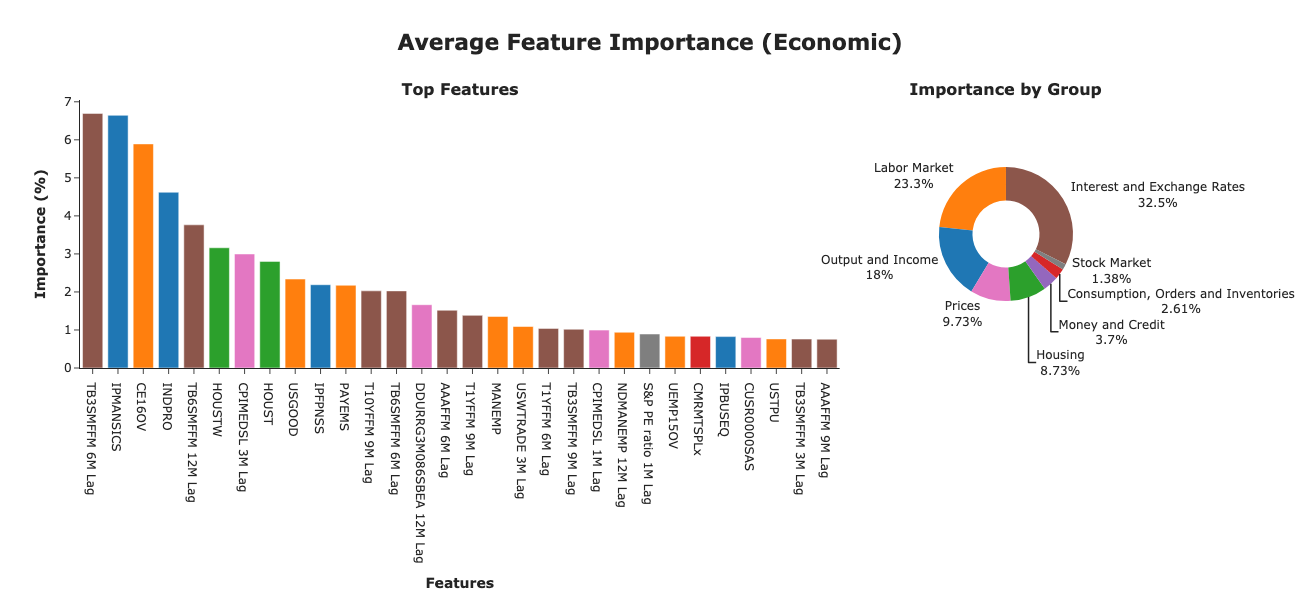

The file beside this chart, header and first rows:
Date, Regime, Pred_Prob, RPI, W875RX1, DPCERA3M086SBEA, CMRMTSPLx, RETAILx, INDPRO, IPFPNSS, IPFINAL, IPCONGD, IPDCONGD, IPNCONGD, IPBUSEQ, IPMAT, IPDMAT, IPNMAT, IPMANSICS, IPB51222S, IPFUELS, CUMFNS, HWI, HWIURATIO
1973-02-01, 0, 0.005473, 0.0, 0.005615, 0.0, 0.0, 0.0, 0.02312, 0.0, 0.0, 0.0, 0.0, 0.0, 0.0, 0.0, 0.0, 0.0, 0.05269, 0.0, 0.0, 0.0, 0.0, 0.0
1973-03-01, 0, 0.004859, 0.0, 0.006324, 0.0, 0.0, 0.0, 0.01976, 0.0, 0.0, 0.0, 0.0, 0.0, 0.0, 0.0, 0.0, 0.0, 0.03938, 0.0, 0.0, 0.0, 0.0, 0.0
1973-04-01, 0, 0.003433, 0.007332, 0.005592, 0.0, 0.0, 0.0, 0.01305, 0.04704, 0.0, 0.0, 0.0, 0.0, 0.0, 0.0, 0.0, 0.0, 0.0, 0.0, 0.0, 0.0, 0.0, 0.0
1973-05-01, 0, 0.003515, 0.0, 0.0, 0.0, 0.0, 0.0, 0.0, 0.0, 0.0, 0.0, 0.0, 0.0, 0.0, 0.0, 0.0, 0.0, 0.0, 0.0, 0.0, 0.0, 0.0, 0.0
1973-06-01, 0, 0.006988, 0.006912, 0.0, 0.0, 0.0, 0.0, 0.0, 0.0, 0.0, 0.0, 0.0, 0.0, 0.0, 0.0, 0.0, 0.0, 0.0, 0.0, 0.0, 0.0, 0.0, 0.0
1973-07-01, 0, 0.006379, 0.0, 0.0, 0.0, 0.0, 0.0, 0.0, 0.0, 0.0, 0.0, 0.0, 0.0, 0.0, 0.0, 0.0, 0.0, 0.0, 0.0, 0.0, 0.0, 0.0, 0.0
1973-08-01, 0, 0.005208, 0.0, 0.0, 0.01027, 0.0, 0.0, 0.0, 0.0, 0.0, 0.0, 0.0, 0.0, 0.0, 0.0, 0.0, 0.0, 0.0, 0.0, 0.0, 0.0, 0.0, 0.0
1973-09-01, 0, 0.003053, 0.0, 0.0, 0.0, 0.0, 0.0, 0.0, 0.0, 0.0, 0.0, 0.0, 0.0, 0.0, 0.0, 0.0, 0.0, 0.0, 0.0, 0.0, 0.0, 0.0, 0.0
1973-10-01, 0, 0.02483, 0.0, 0.0, 0.0, 0.0, 0.0, 0.0, 0.0, 0.0, 0.0, 0.0, 0.0, 0.0, 0.0, 0.0, 0.0, 0.0, 0.0, 0.0, 0.0, 0.0, 0.0
1973-11-01, 0, 0.03177, 0.0, 0.0, 0.0, 0.0, 0.0, 0.0, 0.0, 0.0, 0.0, 0.0, 0.0, 0.0, 0.0, 0.0, 0.0, 0.0, 0.0, 0.0, 0.0, 0.0, 0.00681
1973-12-01, 1, 0.2301, 0.0, 0.0, 0.0, 0.0, 0.0, 0.0, 0.0, 0.0, 0.0, 0.0, 0.0, 0.0, 0.0, 0.0, 0.0, 0.0, 0.0, 0.0, 0.0, 0.0, 0.0
1974-01-01, 1, 0.2488, 0.0, 0.0, 0.0, 0.0, 0.0, 0.0, 0.0, 0.0, 0.0, 0.0, 0.0, 0.0, 0.0, 0.0, 0.0, 0.0, 0.0, 0.0, 0.0, 0.0, 0.01293
1974-02-01, 1, 0.8192, 0.0, 0.0, 0.0, 0.0, 0.0, 0.0, 0.0, 0.0, 0.0, 0.0, 0.0, 0.0, 0.0, 0.0, 0.0, 0.0, 0.0, 0.0, 0.0, 0.0, 0.03592
1974-03-01, 1, 0.8886, 0.0, 0.0, 0.0, 0.0, 0.0, 0.0, 0.0, 0.0, 0.0, 0.0, 0.0, 0.0, 0.0, 0.0, 0.0, 0.0, 0.0, 0.0, 0.0, 0.0, 0.01704
1974-04-01, 1, 0.8574, 0.0, 0.0, 0.0, 0.0, 0.0, 0.0, 0.0, 0.0, 0.0, 0.0, 0.0, 0.0, 0.0, 0.0, 0.0, 0.0, 0.0, 0.0, 0.0, 0.0, 0.0223
1974-05-01, 1, 0.8435, 0.0, 0.0, 0.0, 0.0, 0.0, 0.0, 0.0, 0.0, 0.0, 0.0, 0.0, 0.0, 0.0, 0.0, 0.0, 0.0, 0.0, 0.0, 0.0, 0.0, 0.01405
1974-06-01, 1, 0.9282, 0.0, 0.0, 0.0, 0.0, 0.0, 0.0, 0.0, 0.0, 0.0, 0.0, 0.0, 0.0, 0.0, 0.0, 0.0, 0.0, 0.0, 0.0, 0.0, 0.0, 0.01387
1974-07-01, 1, 0.9251, 0.0, 0.0, 0.0, 0.0, 0.0, 0.0, 0.0, 0.0, 0.0, 0.0, 0.0, 0.0, 0.0, 0.0, 0.0, 0.0, 0.0, 0.0, 0.0, 0.0, 0.01629
1974-08-01, 1, 0.9543, 0.0, 0.0, 0.0, 0.0, 0.0, 0.0, 0.0, 0.0, 0.0, 0.0, 0.0, 0.0, 0.0, 0.0, 0.0, 0.0, 0.0, 0.0, 0.0, 0.0, 0.01638
1974-09-01, 1, 0.9396, 0.0, 0.0, 0.0, 0.0, 0.0, 0.0, 0.0, 0.0, 0.0, 0.0, 0.0, 0.0, 0.0, 0.0, 0.0, 0.0, 0.0, 0.0, 0.0, 0.0, 0.01972
1974-10-01, 1, 0.9599, 0.0, 0.0, 0.0, 0.0, 0.0, 0.0, 0.0, 0.0, 0.0, 0.0, 0.0, 0.0, 0.0, 0.0, 0.0, 0.0, 0.0, 0.0, 0.0, 0.0, 0.0
1974-11-01, 1, 0.9735, 0.0, 0.0, 0.0, 0.0, 0.0, 0.0, 0.0, 0.0, 0.0, 0.0, 0.0, 0.0, 0.0, 0.0, 0.0, 0.0, 0.0, 0.0, 0.0, 0.0, 0.0
1974-12-01, 1, 0.9731, 0.0, 0.0, 0.0, 0.0, 0.0, 0.0, 0.0, 0.0, 0.0, 0.0, 0.0, 0.0, 0.0, 0.0, 0.0, 0.0, 0.0, 0.0, 0.0, 0.0, 0.0
1975-01-01, 1, 0.975, 0.0, 0.0, 0.0, 0.0, 0.0, 0.0, 0.0, 0.0, 0.0, 0.0, 0.0, 0.0, 0.0, 0.0, 0.0, 0.0, 0.0, 0.0, 0.0, 0.0, 0.0
1975-02-01, 1, 0.9755, 0.0, 0.0, 0.0, 0.0, 0.0, 0.0, 0.0, 0.0, 0.0, 0.0, 0.0, 0.0, 0.0, 0.0, 0.0, 0.0, 0.0, 0.0, 0.0, 0.0, 0.0
1975-03-01, 1, 0.9761, 0.0, 0.0, 0.0, 0.0, 0.0, 0.0, 0.0, 0.0, 0.0, 0.0, 0.0, 0.0, 0.0, 0.0, 0.0, 0.0, 0.0, 0.0, 0.0, 0.0, 0.0
1975-04-01, 0, 0.9683, 0.0, 0.0, 0.0, 0.0, 0.0, 0.0, 0.0, 0.0, 0.0, 0.0, 0.0, 0.0, 0.0, 0.0, 0.0, 0.0, 0.0, 0.0, 0.0, 0.0, 0.0
1975-05-01, 0, 0.5053, 0.0, 0.0, 0.0, 0.0, 0.0, 0.0, 0.0, 0.0, 0.0, 0.0, 0.0, 0.0, 0.0, 0.0, 0.0, 0.0, 0.0, 0.0, 0.0, 0.0, 0.01123
1975-06-01, 0, 0.1136, 0.0, 0.0, 0.0, 0.0, 0.0, 0.0, 0.0, 0.0, 0.0, 0.0, 0.0, 0.0, 0.0, 0.0, 0.0, 0.0, 0.0, 0.0, 0.0, 0.0, 0.01361
1975-07-01, 0, 0.08707, 0.0, 0.0, 0.0, 0.0, 0.0, 0.0, 0.0, 0.0, 0.0, 0.0, 0.0, 0.0, 0.0, 0.0, 0.0, 0.0, 0.0, 0.0, 0.0, 0.0, 0.008508
1975-08-01, 0, 0.01319, 0.0, 0.0, 0.0, 0.0, 0.0, 0.0, 0.0, 0.0, 0.0, 0.0, 0.0, 0.0, 0.0, 0.0, 0.0, 0.0, 0.0, 0.0, 0.0, 0.0, 0.008194
1975-09-01, 0, 0.009451, 0.0, 0.0, 0.0, 0.0, 0.0, 0.0, 0.0, 0.0, 0.0, 0.0, 0.0, 0.0, 0.0, 0.0, 0.0, 0.0, 0.0, 0.0, 0.0, 0.0, 0.0128
1975-10-01, 0, 0.09838, 0.0, 0.0, 0.0, 0.0, 0.0, 0.0, 0.0, 0.0, 0.0, 0.0, 0.0, 0.0, 0.0, 0.0, 0.0, 0.0, 0.0, 0.0, 0.0, 0.0, 0.0
1975-11-01, 0, 0.01486, 0.0, 0.0, 0.0, 0.0, 0.0, 0.0, 0.0, 0.0, 0.0, 0.0, 0.0, 0.0, 0.0, 0.0, 0.0, 0.0, 0.0, 0.0, 0.0, 0.0, 0.008224
1975-12-01, 0, 0.009998, 0.0, 0.0, 0.0, 0.0, 0.0, 0.0, 0.0, 0.0, 0.0, 0.0, 0.0, 0.0, 0.0, 0.0, 0.0, 0.0, 0.0, 0.0, 0.0, 0.0, 0.01149
1976-01-01, 0, 0.009639, 0.0, 0.0, 0.0, 0.0, 0.0, 0.0, 0.0, 0.0, 0.0, 0.0, 0.0, 0.0, 0.0, 0.0, 0.0, 0.0, 0.0, 0.0, 0.0, 0.0, 0.01549
1976-02-01, 0, 0.01089, 0.0, 0.0, 0.0, 0.0, 0.0, 0.0, 0.0, 0.0, 0.0, 0.0, 0.0, 0.0, 0.0, 0.0, 0.0, 0.0, 0.0, 0.0, 0.0, 0.0, 0.02174
1976-03-01, 0, 0.009762, 0.0, 0.0, 0.0, 0.0, 0.0, 0.0, 0.0, 0.0, 0.0, 0.0, 0.0, 0.0, 0.0, 0.0, 0.0, 0.0, 0.0, 0.0, 0.0, 0.0, 0.01775
1976-04-01, 0, 0.0114, 0.0, 0.0, 0.0, 0.0, 0.0, 0.0, 0.0, 0.0, 0.0, 0.0, 0.0, 0.0, 0.0, 0.0, 0.0, 0.0, 0.0, 0.0, 0.0, 0.0, 0.01795
1976-05-01, 0, 0.003526, 0.0, 0.0, 0.0, 0.0, 0.0, 0.0, 0.0, 0.0, 0.0, 0.0, 0.0, 0.0, 0.0, 0.0, 0.0, 0.0, 0.0, 0.0, 0.0, 0.0, 0.01247
1976-06-01, 0, 0.003906, 0.0, 0.0, 0.0, 0.0, 0.0, 0.0, 0.0, 0.0, 0.0, 0.0, 0.0, 0.0, 0.0, 0.0, 0.0, 0.0, 0.0, 0.0, 0.0, 0.0, 0.01931
1976-07-01, 0, 0.003998, 0.0, 0.0, 0.0, 0.0, 0.0, 0.0, 0.0, 0.0, 0.0, 0.0, 0.0, 0.0, 0.0, 0.0, 0.0, 0.0, 0.0, 0.0, 0.0, 0.0, 0.01373
1976-08-01, 0, 0.01217, 0.0, 0.0, 0.0, 0.0, 0.0, 0.0, 0.0, 0.0, 0.0, 0.0, 0.0, 0.0, 0.0, 0.0, 0.0, 0.0, 0.0, 0.0, 0.0, 0.0, 0.01969
1976-09-01, 0, 0.01081, 0.0, 0.0, 0.0, 0.0, 0.0, 0.0, 0.0, 0.0, 0.0, 0.0, 0.0, 0.0, 0.0, 0.0, 0.0, 0.0, 0.0, 0.0, 0.0, 0.0, 0.01979
1976-10-01, 0, 0.01132, 0.0, 0.0, 0.0, 0.0, 0.0, 0.0, 0.0, 0.0, 0.0, 0.0, 0.0, 0.0, 0.0, 0.0, 0.0, 0.0, 0.0, 0.0, 0.0, 0.0, 0.01497
1976-11-01, 0, 0.01069, 0.0, 0.0, 0.0, 0.0, 0.0, 0.0, 0.0, 0.0, 0.0, 0.0, 0.0, 0.0, 0.0, 0.0, 0.0, 0.0, 0.0, 0.0, 0.0, 0.0, 0.006687
1976-12-01, 0, 0.007477, 0.0, 0.0, 0.0, 0.0, 0.0, 0.0, 0.0, 0.0, 0.0, 0.0, 0.0, 0.0, 0.0, 0.0, 0.0, 0.0, 0.0, 0.0, 0.0, 0.0, 0.0136
1977-01-01, 0, 0.01003, 0.0, 0.0, 0.0, 0.0, 0.0, 0.0, 0.0, 0.0, 0.0, 0.0, 0.0, 0.0, 0.0, 0.0, 0.0, 0.0, 0.0, 0.0, 0.0, 0.0, 0.01206
1977-02-01, 0, 0.008544, 0.0, 0.0, 0.0, 0.0, 0.0, 0.0, 0.0, 0.0, 0.0, 0.0, 0.0, 0.0, 0.0, 0.0, 0.0, 0.0, 0.0, 0.0, 0.0, 0.0, 0.01355
1977-03-01, 0, 0.007525, 0.0, 0.0, 0.0, 0.0, 0.0, 0.0, 0.0, 0.0, 0.0, 0.0, 0.0, 0.0, 0.0, 0.0, 0.0, 0.0, 0.0, 0.0, 0.0, 0.0, 0.01144
1977-04-01, 0, 0.006908, 0.0, 0.0, 0.0, 0.0, 0.0, 0.0, 0.0, 0.0, 0.0, 0.0, 0.0, 0.0, 0.0, 0.0, 0.0, 0.0, 0.0, 0.0, 0.0, 0.0, 0.01547
1977-05-01, 0, 0.00622, 0.0, 0.0, 0.0, 0.0, 0.0, 0.0, 0.0, 0.0, 0.0, 0.0, 0.0, 0.0, 0.0, 0.0, 0.0, 0.0, 0.0, 0.0, 0.0, 0.0, 0.01419
1977-06-01, 0, 0.003547, 0.0, 0.0, 0.0, 0.0, 0.0, 0.0, 0.0, 0.0, 0.0, 0.0, 0.0, 0.0, 0.0, 0.0, 0.0, 0.0, 0.0, 0.0, 0.0, 0.0, 0.01529
1977-07-01, 0, 0.00528, 0.0, 0.0, 0.0, 0.0, 0.0, 0.0, 0.0, 0.0, 0.0, 0.0, 0.0, 0.0, 0.0, 0.0, 0.0, 0.0, 0.0, 0.0, 0.0, 0.0, 0.01872
1977-08-01, 0, 0.008109, 0.0, 0.0, 0.0, 0.0, 0.0, 0.0, 0.0, 0.0, 0.0, 0.0, 0.0, 0.0, 0.0, 0.0, 0.0, 0.0, 0.0, 0.0, 0.0, 0.0, 0.01872
1977-09-01, 0, 0.006596, 0.0, 0.0, 0.0, 0.0, 0.0, 0.0, 0.0, 0.0, 0.0, 0.0, 0.0, 0.0, 0.0, 0.0, 0.0, 0.0, 0.0, 0.0, 0.0, 0.0, 0.0174
1977-10-01, 0, 0.003249, 0.0, 0.0, 0.0, 0.0, 0.0, 0.0, 0.0, 0.0, 0.0, 0.0, 0.0, 0.0, 0.0, 0.0, 0.0, 0.0, 0.0, 0.0, 0.0, 0.0, 0.01498
1977-11-01, 0, 0.003249, 0.0, 0.0, 0.0, 0.0, 0.0, 0.0, 0.0, 0.0, 0.0, 0.0, 0.0, 0.0, 0.0, 0.0, 0.0, 0.0, 0.0, 0.0, 0.0, 0.0, 0.01498
1977-12-01, 0, 0.005834, 0.0, 0.0, 0.0, 0.0, 0.0, 0.0, 0.0, 0.0, 0.0, 0.0, 0.0, 0.0, 0.0, 0.0, 0.0, 0.0, 0.0, 0.0, 0.0, 0.0, 0.01498
1978-01-01, 0, 0.006075, 0.0, 0.0, 0.0, 0.0, 0.0, 0.0, 0.0, 0.0, 0.0, 0.0, 0.0, 0.0, 0.0, 0.0, 0.0, 0.0, 0.0, 0.0, 0.0, 0.0, 0.01733
... 566 more rows
